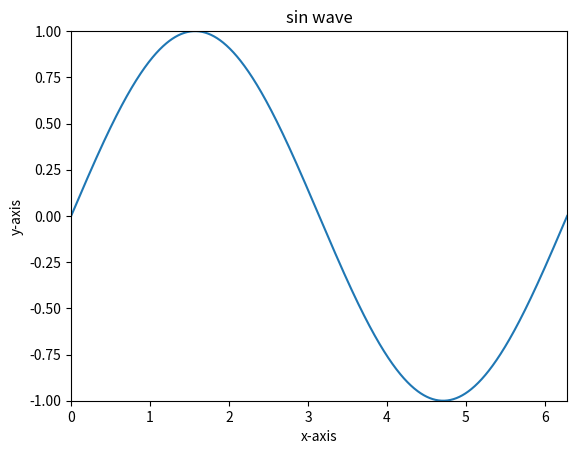

Reproduce this figure in Python.
import numpy as np
import matplotlib.pyplot as plt


x = np.linspace(0, 2*np.pi, 1000)
y = np.sin(x)


fig = plt.figure()
ax = fig.add_subplot(1,1,1)

ax.set_title("sin wave")
ax.set_xlabel("x-axis")
ax.set_ylabel("y-axis")
ax.set_xlim(0, 2*np.pi)
ax.set_ylim(-1,1)

print("debug")

ax.plot(x, y)
plt.show()

print("haaaaaaaaaaaaaaaaaaa")
x = 1000

z=1